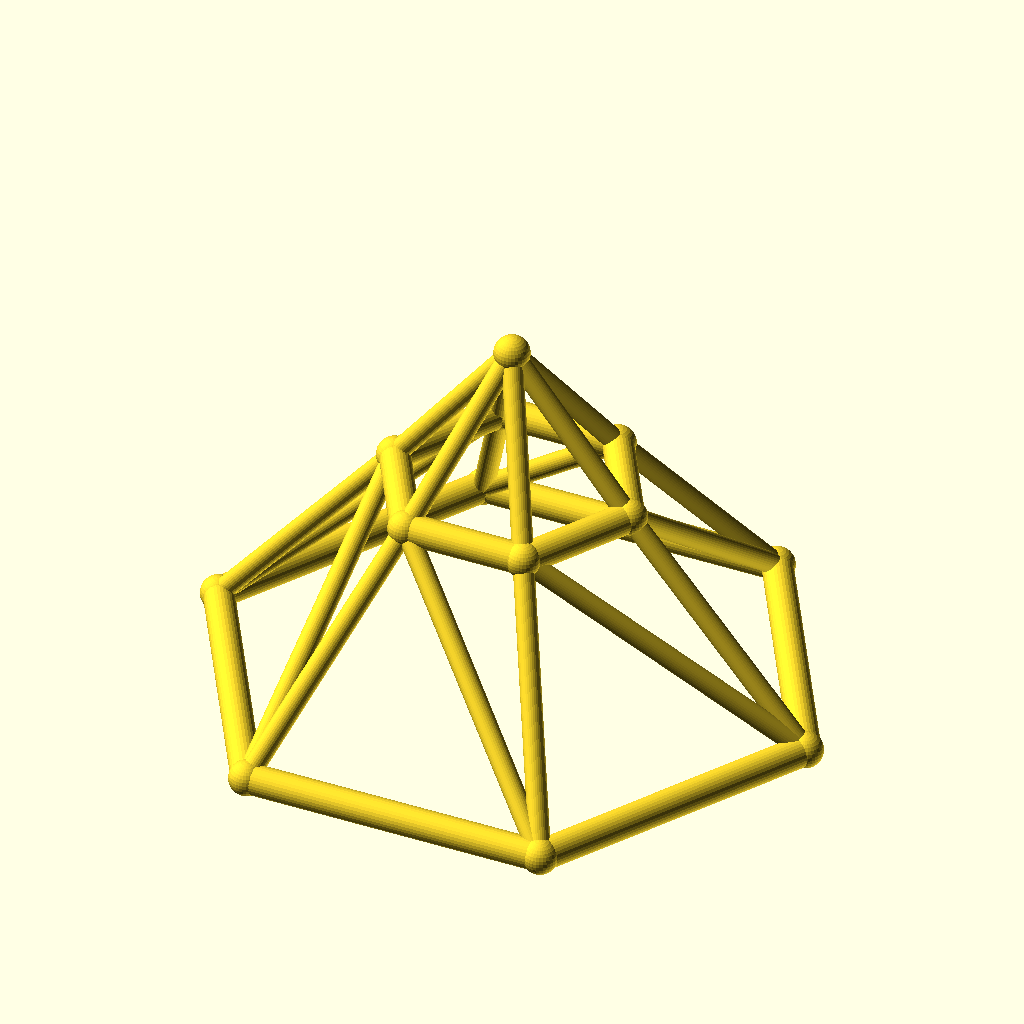
Cell 1: rendered with the file's own defaults.
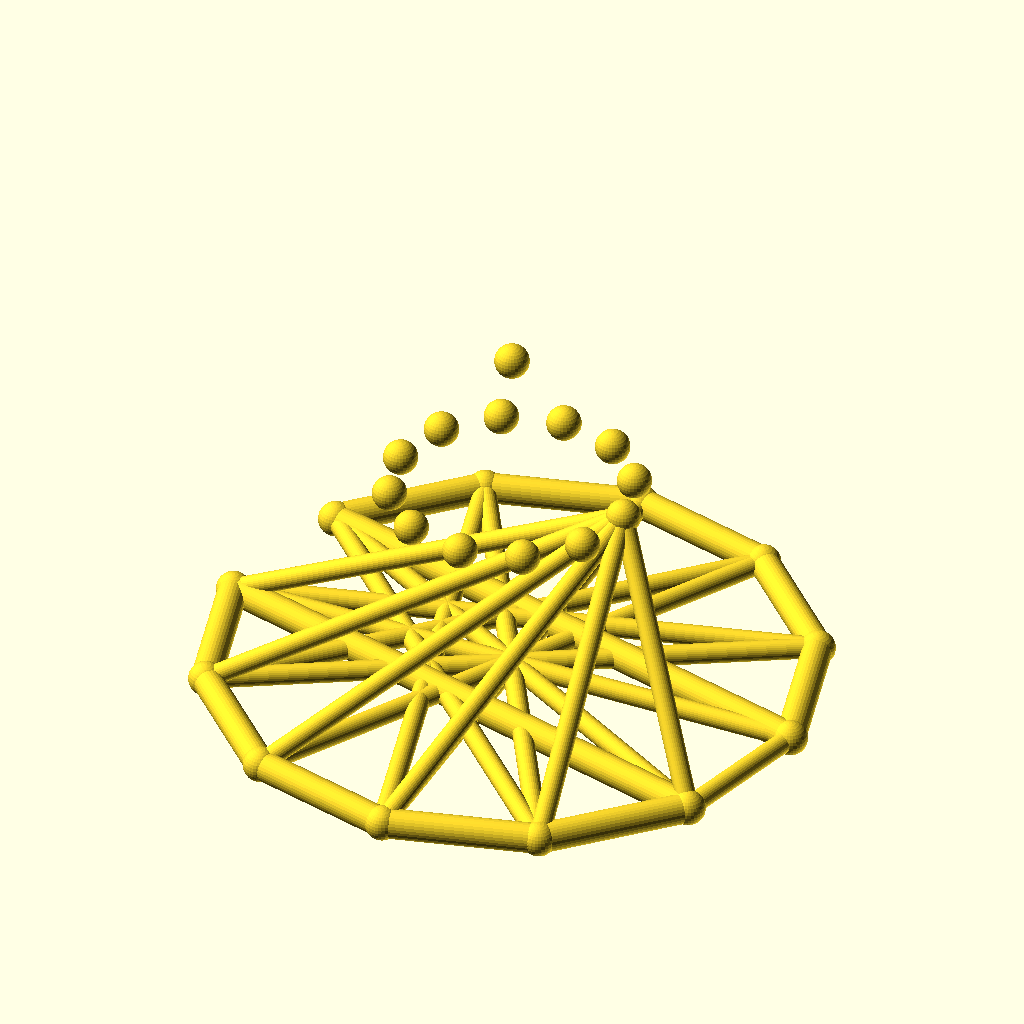
Cell 2 — sides set to 12, the other parameters unchanged.
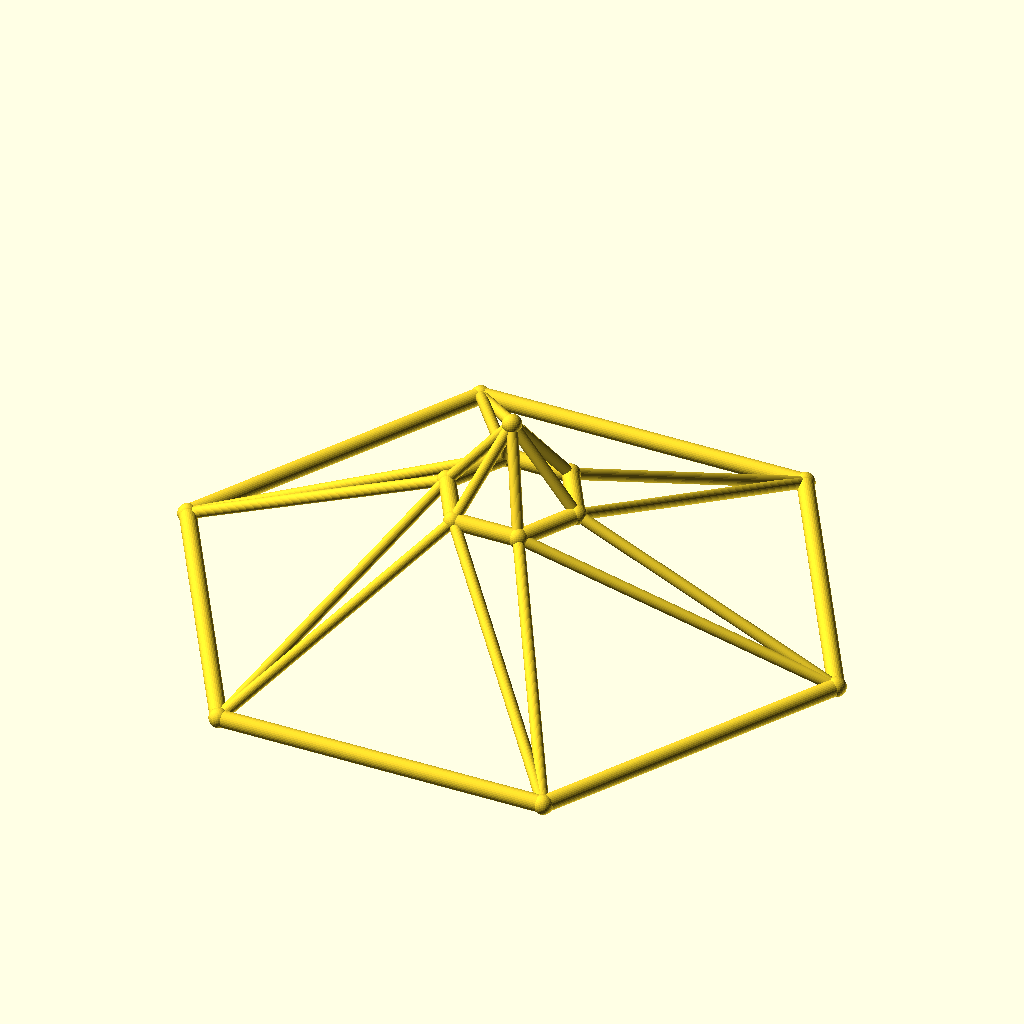
Cell 3 — base_r set to 100, the other parameters unchanged.
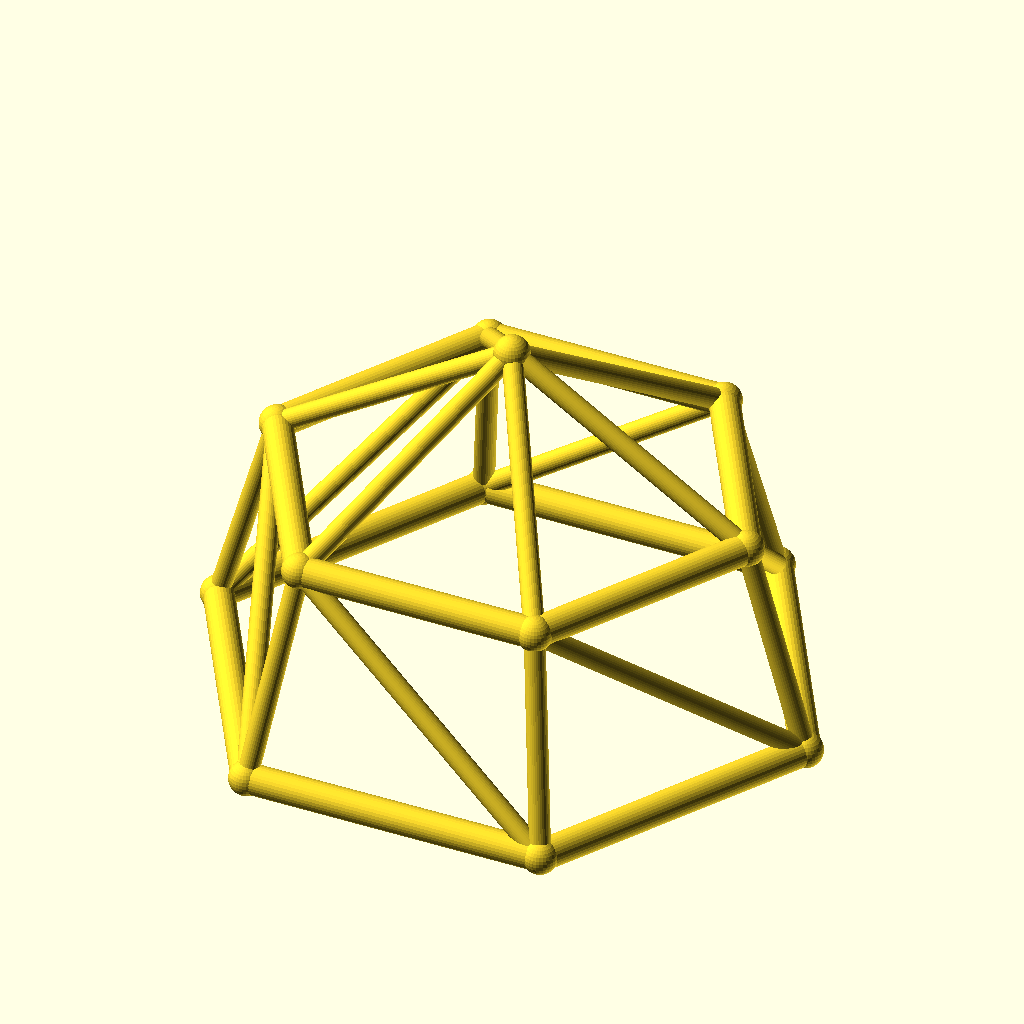
Cell 4: the same model with top_r = 40.
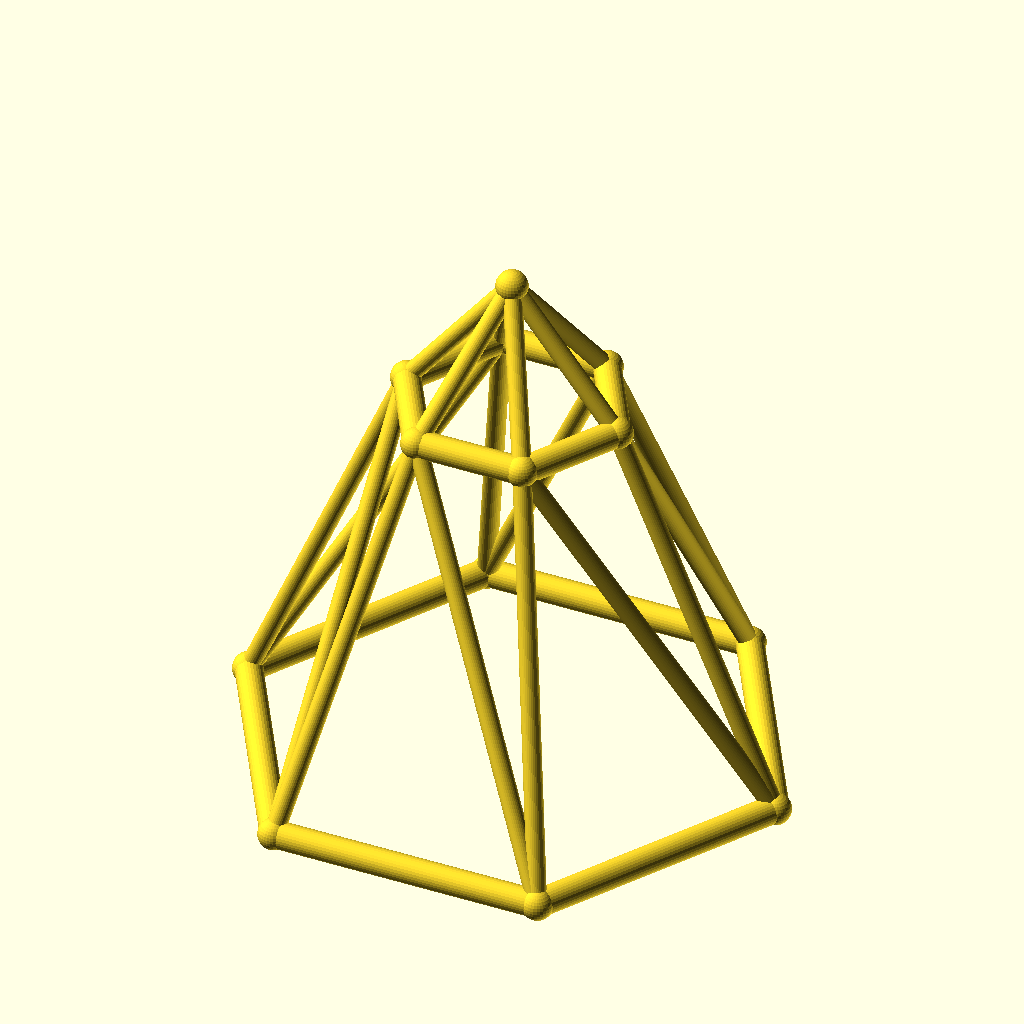
Cell 5: the same model with ring_h = 70.
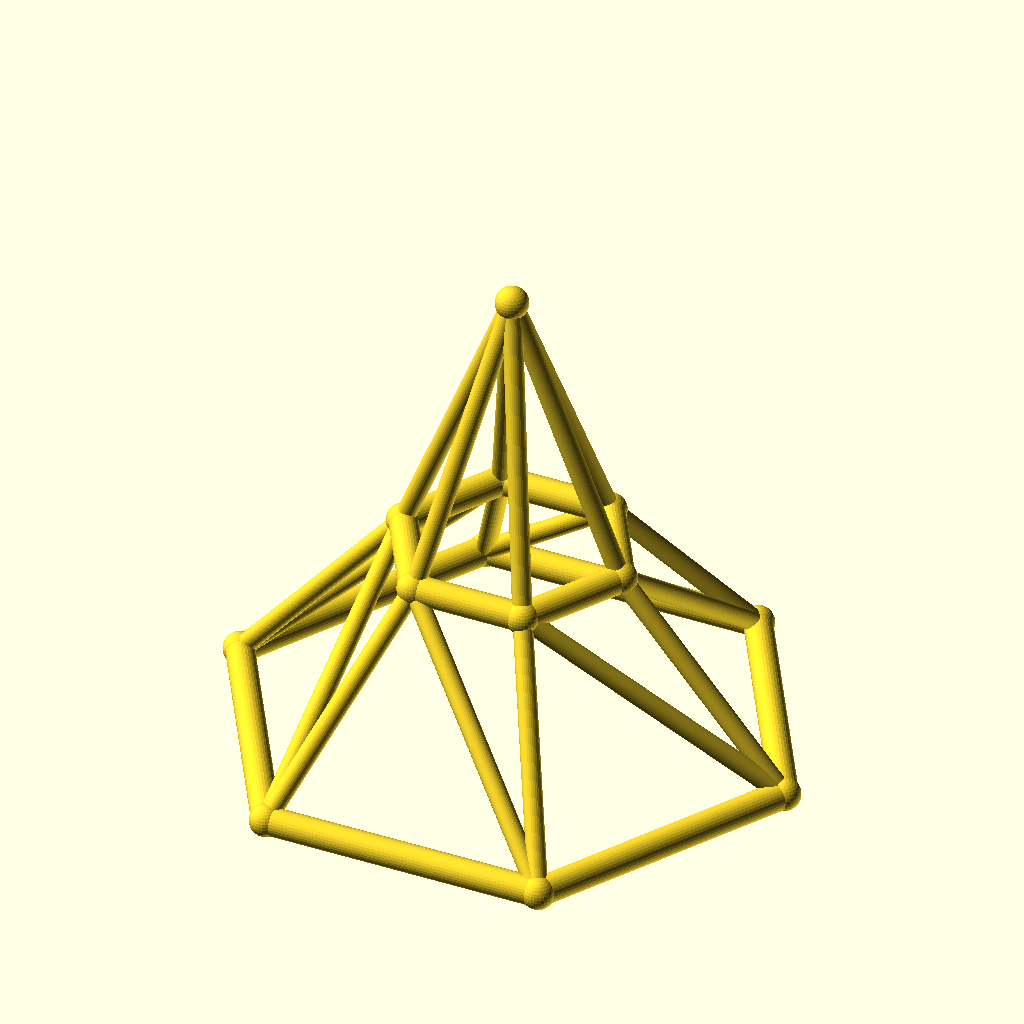
Cell 6: rise = 50 (everything else at default).
The same orthographic view direction (rotation 55°, 0°, 25°; colour scheme Cornfield) for every cell, with the view re-fitted per cell, so scale and position can differ between cells.
OpenSCAD source file optional_data/data/wire3/geodome/scene_0081.scad:
$fn = 32;

// ----------------------------------------------------------------------
// Geodesic dome: 6-gon rings, base R50, top R20
// ----------------------------------------------------------------------

// --- parameters (mm) ---
sides = 6;                // polygon order of both rings
base_r = 50;              // base ring radius
top_r = 20;               // top ring radius
ring_h = 35;              // height of the top ring
rise = 25;                // apex rise above the top ring
twist = 0;                // angular offset of the top ring, degrees
chord_r = 2.5;            // ring member radius
brace_r = 1.7;            // web member radius
joint_r = 2.9;            // joint ball radius
fit_tol = 0.1;            // declared fit tolerance (prompt contract)
free_tol = 0.3;           // declared free tolerance (prompt contract)

bbox_x = 105.8;  // overall X, joints included
bbox_y = 92.4;  // overall Y, joints included
bbox_z = 65.8;  // overall Z, joints included
chord_d = 2 * chord_r;  // ring stock diameter
brace_d = 2 * brace_r;  // web stock diameter
apex_z = ring_h + rise;  // apex height
nodes = concat([for (i = [0 : sides - 1]) [base_r * cos(i * 360 / sides), base_r * sin(i * 360 / sides), 0]], [for (i = [0 : sides - 1]) [top_r * cos(i * 360 / sides + twist), top_r * sin(i * 360 / sides + twist), ring_h]], [[0, 0, apex_z]]);

module member(a, b, r) {
  /* round stock from joint a to joint b, ends buried in the joint balls */
  d = b - a;
  length = norm(d);
  translate(a) rotate([0, acos(d[2] / length), atan2(d[1], d[0])])
    cylinder(h = length, r = r);
}

module joint(p, r) {
  /* ball at the joint centre, fatter than every member meeting there */
  translate(p) sphere(r = r);
}

/* members - each call is one graph edge */
member(nodes[0], nodes[1], chord_r);
member(nodes[1], nodes[2], chord_r);
member(nodes[2], nodes[3], chord_r);
member(nodes[3], nodes[4], chord_r);
member(nodes[4], nodes[5], chord_r);
member(nodes[5], nodes[0], chord_r);
member(nodes[6], nodes[7], chord_r);
member(nodes[7], nodes[8], chord_r);
member(nodes[8], nodes[9], chord_r);
member(nodes[9], nodes[10], chord_r);
member(nodes[10], nodes[11], chord_r);
member(nodes[11], nodes[6], chord_r);
member(nodes[0], nodes[6], brace_r);
member(nodes[6], nodes[1], brace_r);
member(nodes[1], nodes[7], brace_r);
member(nodes[7], nodes[2], brace_r);
member(nodes[2], nodes[8], brace_r);
member(nodes[8], nodes[3], brace_r);
member(nodes[3], nodes[9], brace_r);
member(nodes[9], nodes[4], brace_r);
member(nodes[4], nodes[10], brace_r);
member(nodes[10], nodes[5], brace_r);
member(nodes[5], nodes[11], brace_r);
member(nodes[11], nodes[0], brace_r);
member(nodes[12], nodes[6], brace_r);
member(nodes[12], nodes[7], brace_r);
member(nodes[12], nodes[8], brace_r);
member(nodes[12], nodes[9], brace_r);
member(nodes[12], nodes[10], brace_r);
member(nodes[12], nodes[11], brace_r);

/* joint balls */
for (p = nodes) joint(p, joint_r);
Customizer parameters (derived from the source; name, type, default, range or options):
sides: number, default 6
base_r: number, default 50
top_r: number, default 20
ring_h: number, default 35
rise: number, default 25
twist: number, default 0
chord_r: number, default 2.5
brace_r: number, default 1.7
joint_r: number, default 2.9
fit_tol: number, default 0.1
free_tol: number, default 0.3
bbox_x: number, default 105.8
bbox_y: number, default 92.4
bbox_z: number, default 65.8
